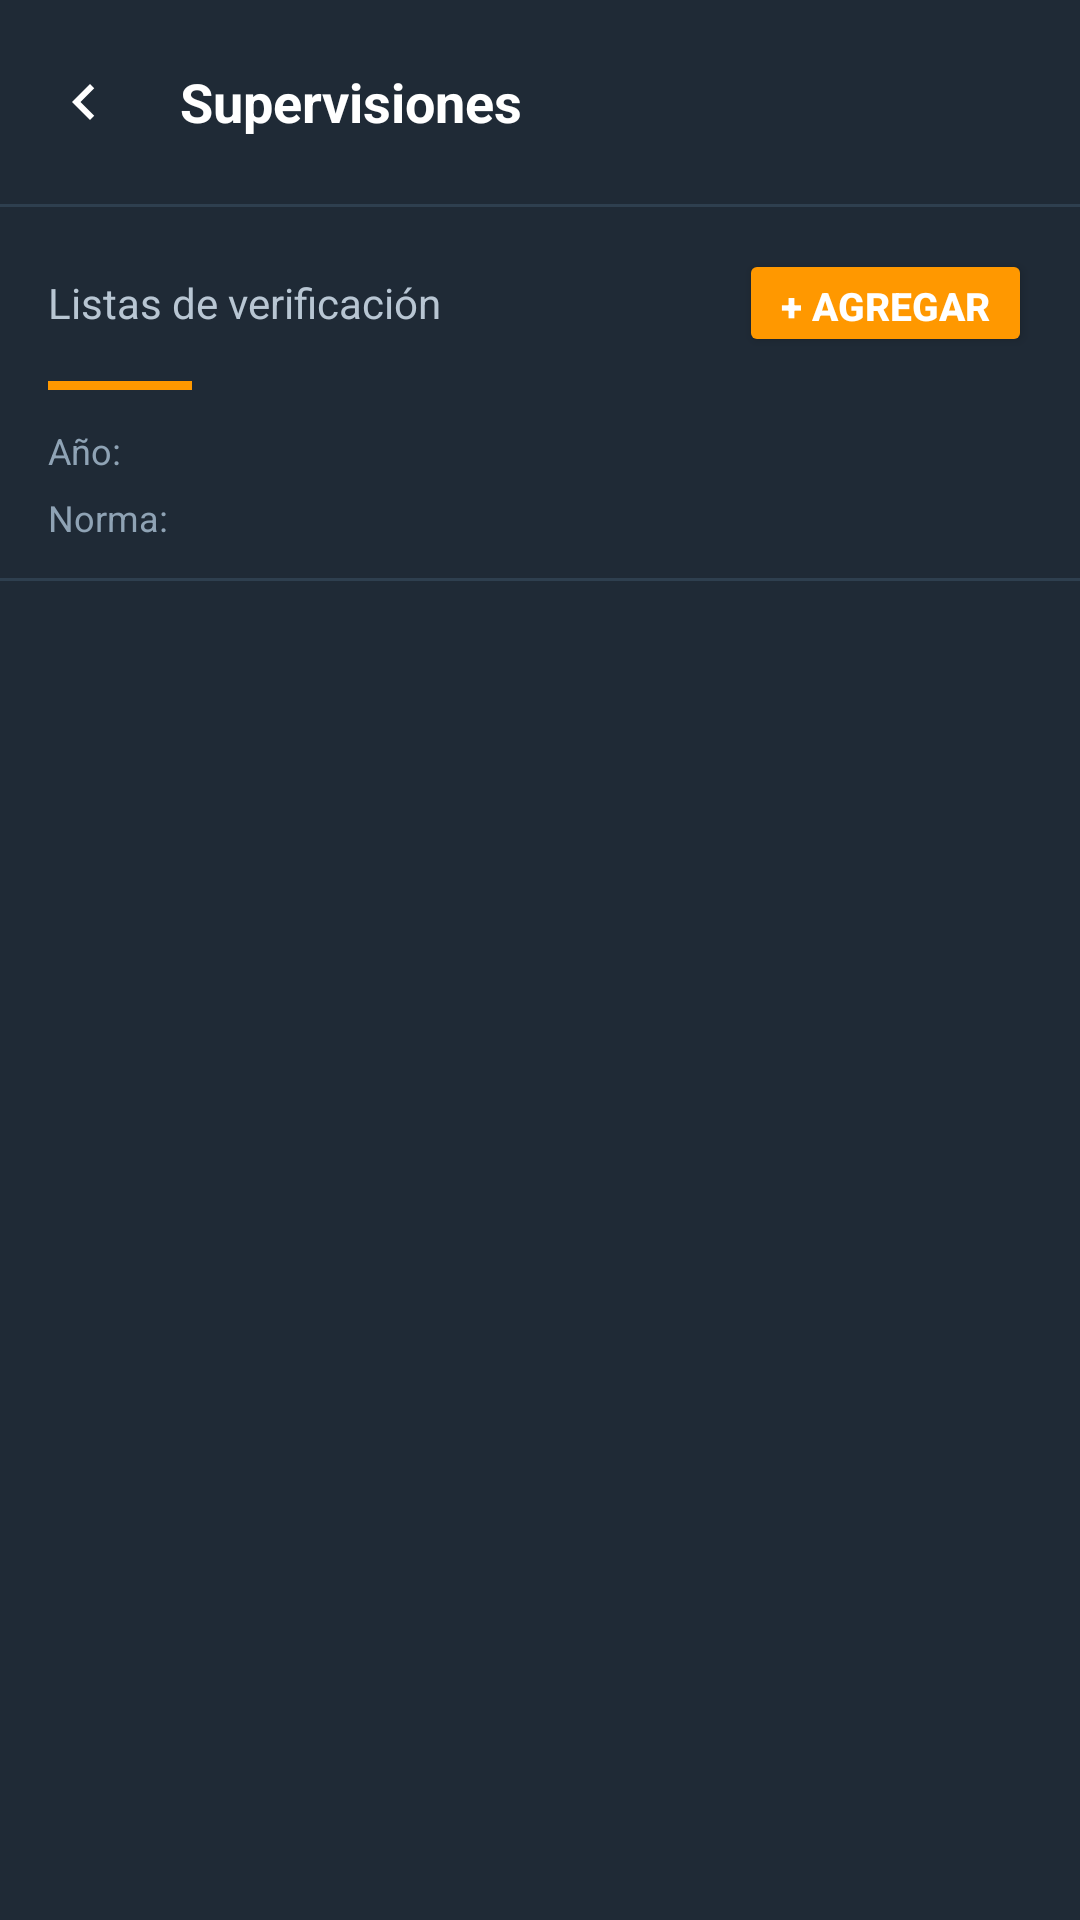

Produce the Android XML layout that renders to this screen, including the resource entries it uses.
<!-- AndroidManifest.xml: application theme Theme.RocaApp20 -->
<!-- res/layout/activity_supervisiones.xml -->
<?xml version="1.0" encoding="utf-8"?>
<LinearLayout xmlns:android="http://schemas.android.com/apk/res/android"
    xmlns:app="http://schemas.android.com/apk/res-auto"
    android:layout_width="match_parent"
    android:layout_height="match_parent"
    android:background="#1f2a36"
    android:orientation="vertical">

    
    <LinearLayout
        android:layout_width="match_parent"
        android:layout_height="wrap_content"
        android:background="#1f2a36"
        android:gravity="center_vertical"
        android:orientation="horizontal"
        android:paddingStart="4dp"
        android:paddingTop="10dp"
        android:paddingEnd="16dp"
        android:paddingBottom="10dp">

        <ImageButton
            android:id="@+id/btnAtrasSupervisiones"
            android:layout_width="48dp"
            android:layout_height="48dp"
            android:background="?attr/selectableItemBackgroundBorderless"
            android:contentDescription="Regresar"
            android:rotation="180"
            android:src="@drawable/ic_chevron_right_24"
            app:tint="@color/white" />

        <TextView
            android:layout_width="0dp"
            android:layout_height="wrap_content"
            android:layout_marginStart="8dp"
            android:layout_weight="1"
            android:text="Supervisiones"
            android:textColor="@color/white"
            android:textSize="18sp"
            android:textStyle="bold" />
    </LinearLayout>

    <View
        android:layout_width="match_parent"
        android:layout_height="1dp"
        android:background="#2E3F4F" />

    
    <LinearLayout
        android:layout_width="match_parent"
        android:layout_height="match_parent"
        android:orientation="vertical"
        android:paddingTop="14dp"
        android:paddingBottom="8dp">

        
        <LinearLayout
            android:layout_width="match_parent"
            android:layout_height="wrap_content"
            android:gravity="center_vertical"
            android:orientation="horizontal"
            android:paddingHorizontal="16dp">

            <TextView
                android:layout_width="0dp"
                android:layout_height="wrap_content"
                android:layout_weight="1"
                android:text="Listas de verificación"
                android:textColor="#B8C6D3"
                android:textSize="14sp" />

            <Button
                android:id="@+id/btnAgregarSupervision"
                android:layout_width="wrap_content"
                android:layout_height="36dp"
                android:backgroundTint="#FF9800"
                android:paddingHorizontal="14dp"
                android:text="+ Agregar"
                android:textColor="#FFFFFF"
                android:textSize="13sp"
                android:textStyle="bold" />
        </LinearLayout>

        <View
            android:layout_width="48dp"
            android:layout_height="3dp"
            android:layout_marginStart="16dp"
            android:layout_marginTop="8dp"
            android:layout_marginBottom="12dp"
            android:background="#FF9800" />

        
        <LinearLayout
            android:layout_width="match_parent"
            android:layout_height="wrap_content"
            android:gravity="center_vertical"
            android:orientation="horizontal"
            android:paddingHorizontal="16dp"
            android:paddingBottom="6dp">

            <TextView
                android:layout_width="wrap_content"
                android:layout_height="wrap_content"
                android:layout_marginEnd="8dp"
                android:text="Año:"
                android:textColor="#8FA3B5"
                android:textSize="12sp" />

            <HorizontalScrollView
                android:layout_width="0dp"
                android:layout_height="wrap_content"
                android:layout_weight="1"
                android:scrollbars="none">

                <LinearLayout
                    android:id="@+id/chipsAnio"
                    android:layout_width="wrap_content"
                    android:layout_height="wrap_content"
                    android:orientation="horizontal" />
            </HorizontalScrollView>
        </LinearLayout>

        
        <LinearLayout
            android:layout_width="match_parent"
            android:layout_height="wrap_content"
            android:gravity="center_vertical"
            android:orientation="horizontal"
            android:paddingHorizontal="16dp"
            android:paddingBottom="12dp">

            <TextView
                android:layout_width="wrap_content"
                android:layout_height="wrap_content"
                android:layout_marginEnd="8dp"
                android:text="Norma:"
                android:textColor="#8FA3B5"
                android:textSize="12sp" />

            <HorizontalScrollView
                android:layout_width="0dp"
                android:layout_height="wrap_content"
                android:layout_weight="1"
                android:scrollbars="none">

                <LinearLayout
                    android:id="@+id/chipsNorma"
                    android:layout_width="wrap_content"
                    android:layout_height="wrap_content"
                    android:orientation="horizontal" />
            </HorizontalScrollView>
        </LinearLayout>

        <View
            android:layout_width="match_parent"
            android:layout_height="1dp"
            android:background="#2E3F4F" />

        <ProgressBar
            android:id="@+id/progressSupervisiones"
            android:layout_width="wrap_content"
            android:layout_height="wrap_content"
            android:layout_gravity="center_horizontal"
            android:layout_marginTop="20dp"
            android:visibility="gone" />

        <TextView
            android:id="@+id/txtSinSupervisiones"
            android:layout_width="match_parent"
            android:layout_height="wrap_content"
            android:layout_marginTop="40dp"
            android:gravity="center"
            android:text="Sin supervisiones registradas"
            android:textColor="#8FA3B5"
            android:textSize="15sp"
            android:visibility="gone" />

        <ScrollView
            android:id="@+id/scrollSupervisiones"
            android:layout_width="match_parent"
            android:layout_height="0dp"
            android:layout_weight="1"
            android:paddingHorizontal="12dp"
            android:paddingTop="10dp"
            android:clipToPadding="false">

            <LinearLayout
                android:id="@+id/listaSupervisiones"
                android:layout_width="match_parent"
                android:layout_height="wrap_content"
                android:orientation="vertical" />
        </ScrollView>
    </LinearLayout>
</LinearLayout>
<!-- resources referenced by this layout -->
<resources>
  <color name="white">#FFFFFFFF</color>
  <!-- drawable ic_chevron_right_24 (drawable) -->
  <?xml version="1.0" encoding="utf-8"?>
  <vector xmlns:android="http://schemas.android.com/apk/res/android"
      android:width="24dp"
      android:height="24dp"
      android:viewportWidth="24"
      android:viewportHeight="24"
      android:tint="#8FA3B5">
      <path
          android:fillColor="@android:color/white"
          android:pathData="M8.59,16.59L13.17,12 8.59,7.41 10,6l6,6 -6,6z" />
  </vector>
  <style name="Theme.RocaApp20" parent="Base.Theme.RocaApp20">
          <item name="android:statusBarColor">@color/white</item>
  
  
      </style>
  <style name="Base.Theme.RocaApp20" parent="Theme.Material3.DayNight.NoActionBar">
          
          
  
      </style>
</resources>
